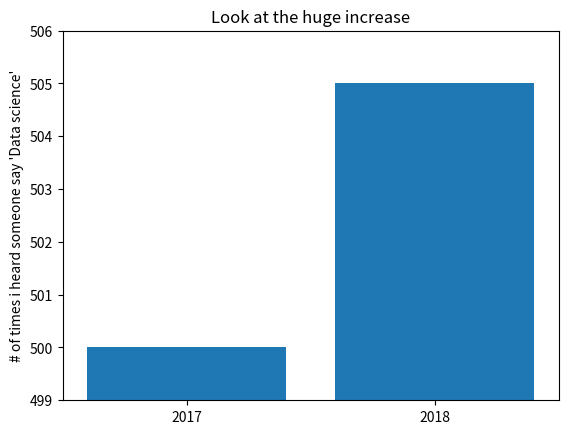

Write the Python code that produced this figure.
#!/usr/bin/env python3
# -*- coding: utf-8 -*-
"""
Created on Fri May  6 14:07:15 2022

[redacted]
"""
from matplotlib import pyplot as plt

mentions = [500, 505]
years = [2017, 2018]

plt.bar(years, mentions)
plt.xticks(years)
plt.ylabel("# of times i heard someone say 'Data science'")

plt.ticklabel_format(useOffset=False)
plt.title("Look at the huge increase")
plt.axis([2016.5, 2018.5, 499, 506])

plt.show()